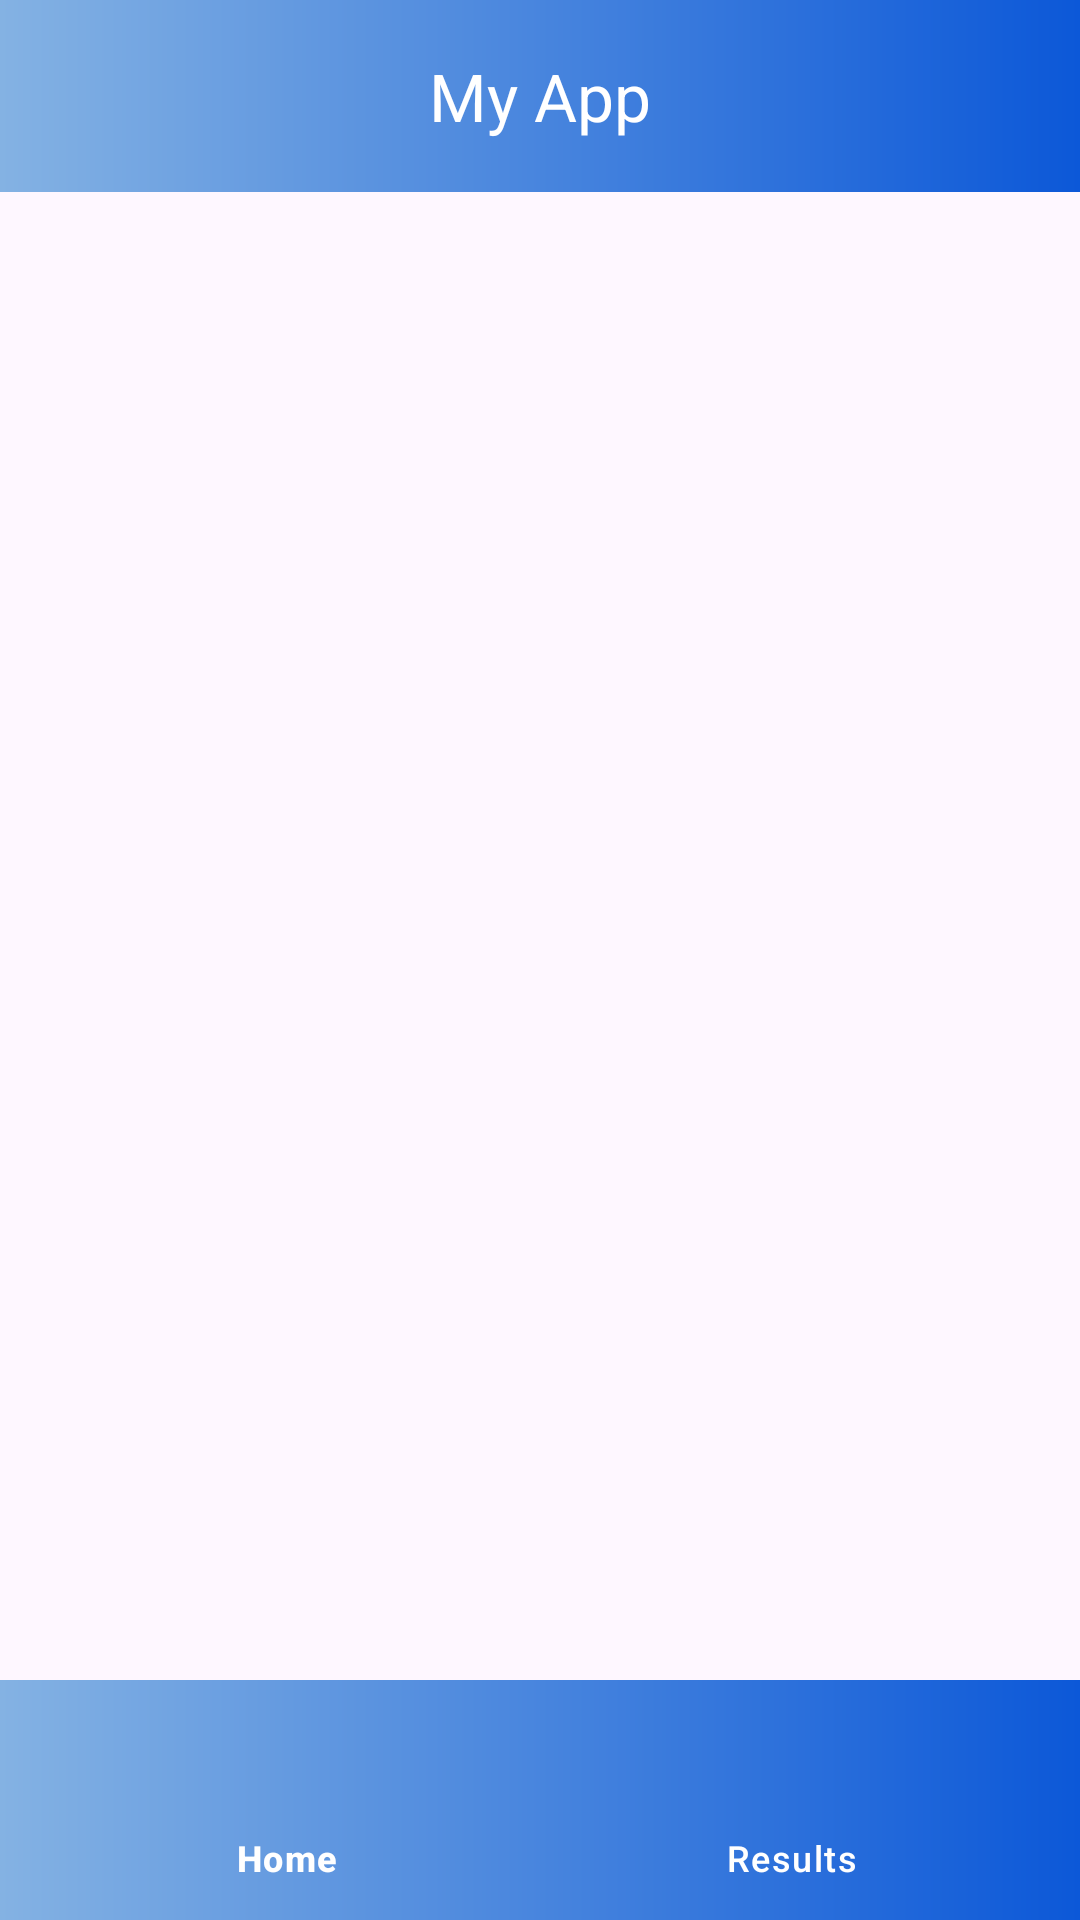

Produce the Android XML layout that renders to this screen, including the resource entries it uses.
<!-- AndroidManifest.xml: application theme Theme.EduNotesBNV -->
<!-- res/layout/activity_main.xml -->
<?xml version="1.0" encoding="utf-8"?>
<LinearLayout xmlns:android="http://schemas.android.com/apk/res/android"
    xmlns:app="http://schemas.android.com/apk/res-auto"
    xmlns:tools="http://schemas.android.com/tools"
    android:layout_width="match_parent"
    android:layout_height="match_parent"
    tools:context=".activity.MainActivity"
    android:orientation="vertical"
    >
    <com.google.android.material.appbar.AppBarLayout
        android:layout_width="match_parent"
        android:layout_height="wrap_content">

        <com.google.android.material.appbar.MaterialToolbar
            android:id="@+id/appBar"
            android:layout_width="match_parent"
            android:layout_height="?attr/actionBarSize"
            app:title="My App"
            android:background="@drawable/gradient"
            app:titleTextColor="@color/white"
            app:titleCentered="true"/>

    </com.google.android.material.appbar.AppBarLayout>

    <FrameLayout
        android:id="@+id/frameLayout"
        android:layout_width="match_parent"
        android:layout_height="0dp"
        android:layout_weight="1">
    </FrameLayout>

    <com.google.android.material.bottomnavigation.BottomNavigationView
        android:id="@+id/bottomView"
        android:layout_width="match_parent"
        android:layout_height="wrap_content"
        app:menu="@menu/menu"
        app:itemTextColor="@color/white"
        app:itemRippleColor="@color/white"
        android:background="@drawable/gradient">
    </com.google.android.material.bottomnavigation.BottomNavigationView>

</LinearLayout>
<!-- resources referenced by this layout -->
<resources>
  <color name="white">#FFFFFFFF</color>
  <!-- drawable gradient (drawable) -->
  <?xml version="1.0" encoding="utf-8"?>
  <shape xmlns:android="http://schemas.android.com/apk/res/android">
      <gradient
          android:type="linear"
          android:angle="0"
          android:startColor="#84B2E3"
          android:endColor="#0C58D8" />
  </shape>
  <style name="Theme.EduNotesBNV" parent="Base.Theme.EduNotesBNV" />
  <style name="Base.Theme.EduNotesBNV" parent="Theme.Material3.DayNight.NoActionBar">
          
          
      </style>
</resources>
